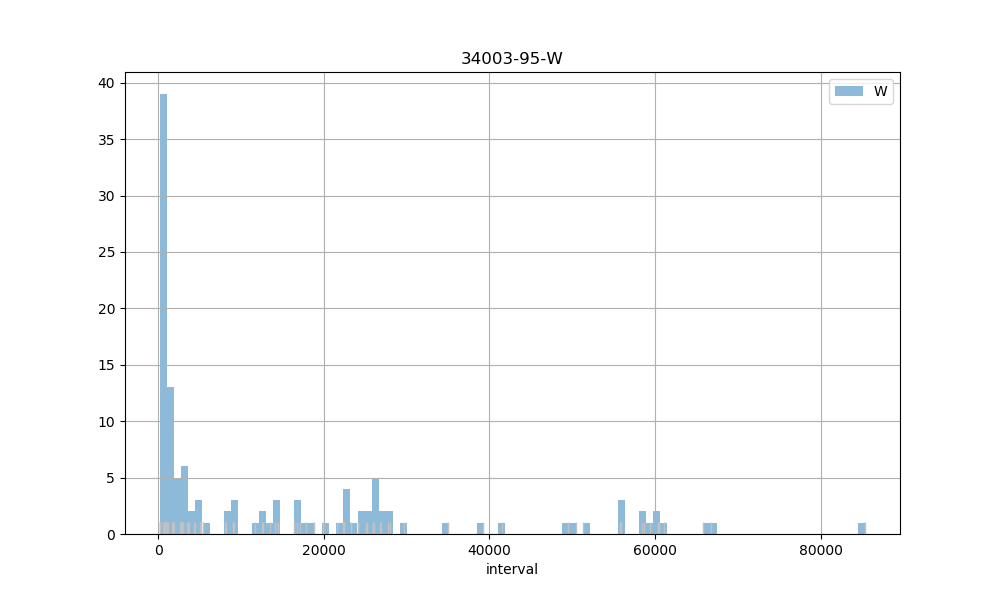

The table this chart was drawn from, first rows:
count, 125.00
mean, 14984
std, 19558
min, 250
25%, 918
50%, 3638
75%, 24174
max, 85317
